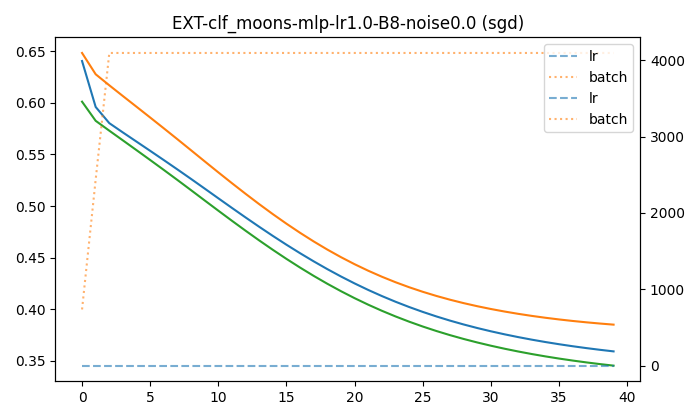

The data file committed next to this chart (first rows):
batch, epoch, lr, test_acc, test_loss, train_acc, train_loss, val_acc, val_loss
736, 0, 0.05, 0.5062, 0.601, 0.5156, 0.6403, 0.4344, 0.6481
2438, 1, 0.05, 0.5062, 0.5824, 0.5198, 0.5958, 0.4375, 0.6275
4096, 2, 0.05, 0.5437, 0.5729, 0.5219, 0.5802, 0.4969, 0.6168
4096, 3, 0.05, 0.6438, 0.5635, 0.5604, 0.5711, 0.6188, 0.6064
4096, 4, 0.05, 0.7188, 0.554, 0.6698, 0.5623, 0.6875, 0.596
4096, 5, 0.05, 0.7625, 0.5445, 0.7438, 0.5534, 0.7188, 0.5856
4096, 6, 0.05, 0.7906, 0.5349, 0.775, 0.5444, 0.7625, 0.5752
4096, 7, 0.05, 0.8156, 0.5252, 0.7906, 0.5354, 0.775, 0.5646
4096, 8, 0.05, 0.8281, 0.5153, 0.8073, 0.5262, 0.7781, 0.5539
4096, 9, 0.05, 0.8344, 0.5053, 0.8146, 0.5168, 0.7812, 0.5432
4096, 10, 0.05, 0.8281, 0.4955, 0.824, 0.5075, 0.7844, 0.5325
4096, 11, 0.05, 0.8313, 0.4857, 0.8323, 0.4981, 0.7781, 0.5221
4096, 12, 0.05, 0.8406, 0.4761, 0.8292, 0.4889, 0.7719, 0.5118
4096, 13, 0.05, 0.8438, 0.4667, 0.8302, 0.4799, 0.7781, 0.5018
4096, 14, 0.05, 0.8469, 0.4576, 0.8271, 0.471, 0.7719, 0.4921
4096, 15, 0.05, 0.8375, 0.4488, 0.824, 0.4625, 0.7719, 0.4829
4096, 16, 0.05, 0.8375, 0.4404, 0.825, 0.4543, 0.7781, 0.474
4096, 17, 0.05, 0.8344, 0.4323, 0.8229, 0.4464, 0.7781, 0.4657
4096, 18, 0.05, 0.8281, 0.4247, 0.8208, 0.4389, 0.7781, 0.4578
4096, 19, 0.05, 0.8344, 0.4175, 0.826, 0.4318, 0.7875, 0.4505
4096, 20, 0.05, 0.8281, 0.4108, 0.824, 0.425, 0.7875, 0.4436
4096, 21, 0.05, 0.8281, 0.4045, 0.824, 0.4187, 0.7875, 0.4373
4096, 22, 0.05, 0.8281, 0.3986, 0.8198, 0.4128, 0.7906, 0.4315
4096, 23, 0.05, 0.8281, 0.3931, 0.8167, 0.4073, 0.7937, 0.4262
4096, 24, 0.05, 0.8281, 0.3881, 0.8167, 0.4022, 0.7969, 0.4214
4096, 25, 0.05, 0.8313, 0.3834, 0.8177, 0.3975, 0.7969, 0.417
4096, 26, 0.05, 0.8313, 0.379, 0.8177, 0.3931, 0.7969, 0.4129
4096, 27, 0.05, 0.8313, 0.375, 0.8167, 0.3891, 0.7969, 0.4093
4096, 28, 0.05, 0.8281, 0.3713, 0.8167, 0.3853, 0.7969, 0.406
4096, 29, 0.05, 0.825, 0.3679, 0.8167, 0.3819, 0.7969, 0.403
4096, 30, 0.05, 0.8219, 0.3648, 0.8177, 0.3787, 0.7969, 0.4003
4096, 31, 0.05, 0.8219, 0.3619, 0.8177, 0.3758, 0.7969, 0.3979
4096, 32, 0.05, 0.8219, 0.3592, 0.8177, 0.3731, 0.7969, 0.3956
4096, 33, 0.05, 0.8219, 0.3567, 0.8177, 0.3706, 0.7969, 0.3936
4096, 34, 0.05, 0.8219, 0.3544, 0.8177, 0.3683, 0.7969, 0.3918
4096, 35, 0.05, 0.8281, 0.3523, 0.8177, 0.3662, 0.7969, 0.3902
4096, 36, 0.05, 0.8281, 0.3504, 0.8177, 0.3643, 0.7969, 0.3887
4096, 37, 0.05, 0.8281, 0.3486, 0.8187, 0.3625, 0.7969, 0.3874
4096, 38, 0.05, 0.8281, 0.347, 0.8177, 0.3608, 0.7937, 0.3862
4096, 39, 0.05, 0.8281, 0.3455, 0.8177, 0.3593, 0.7937, 0.3852
